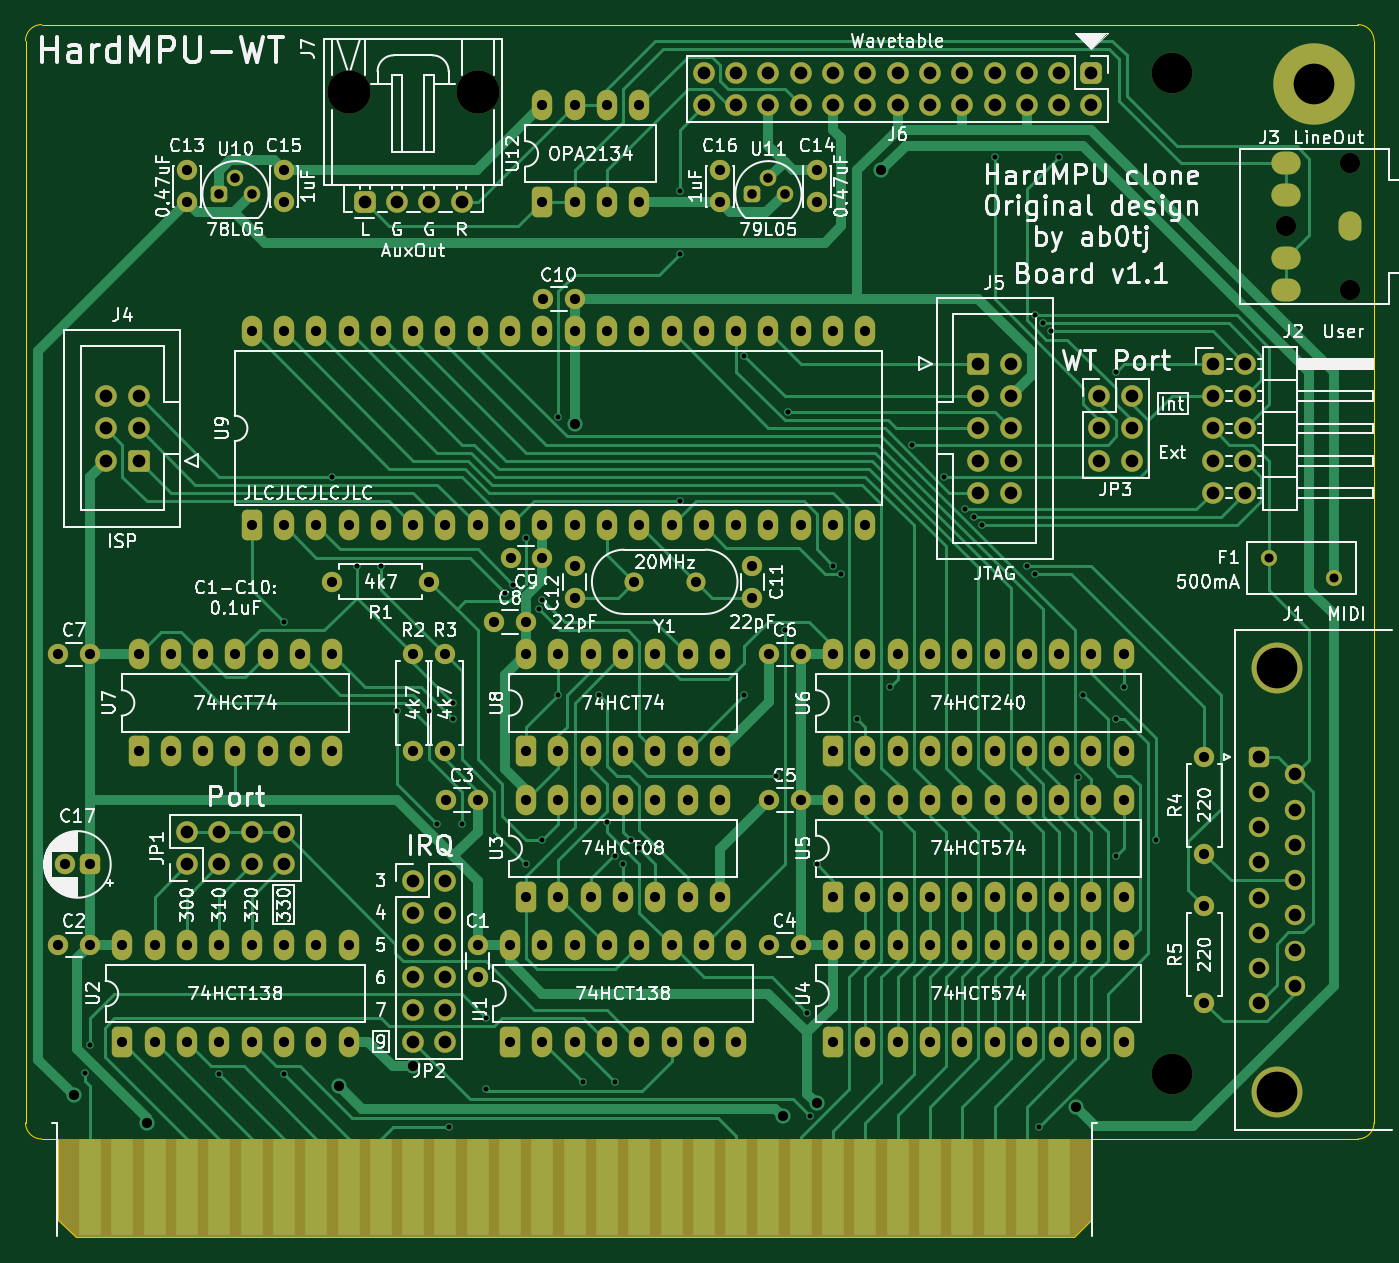
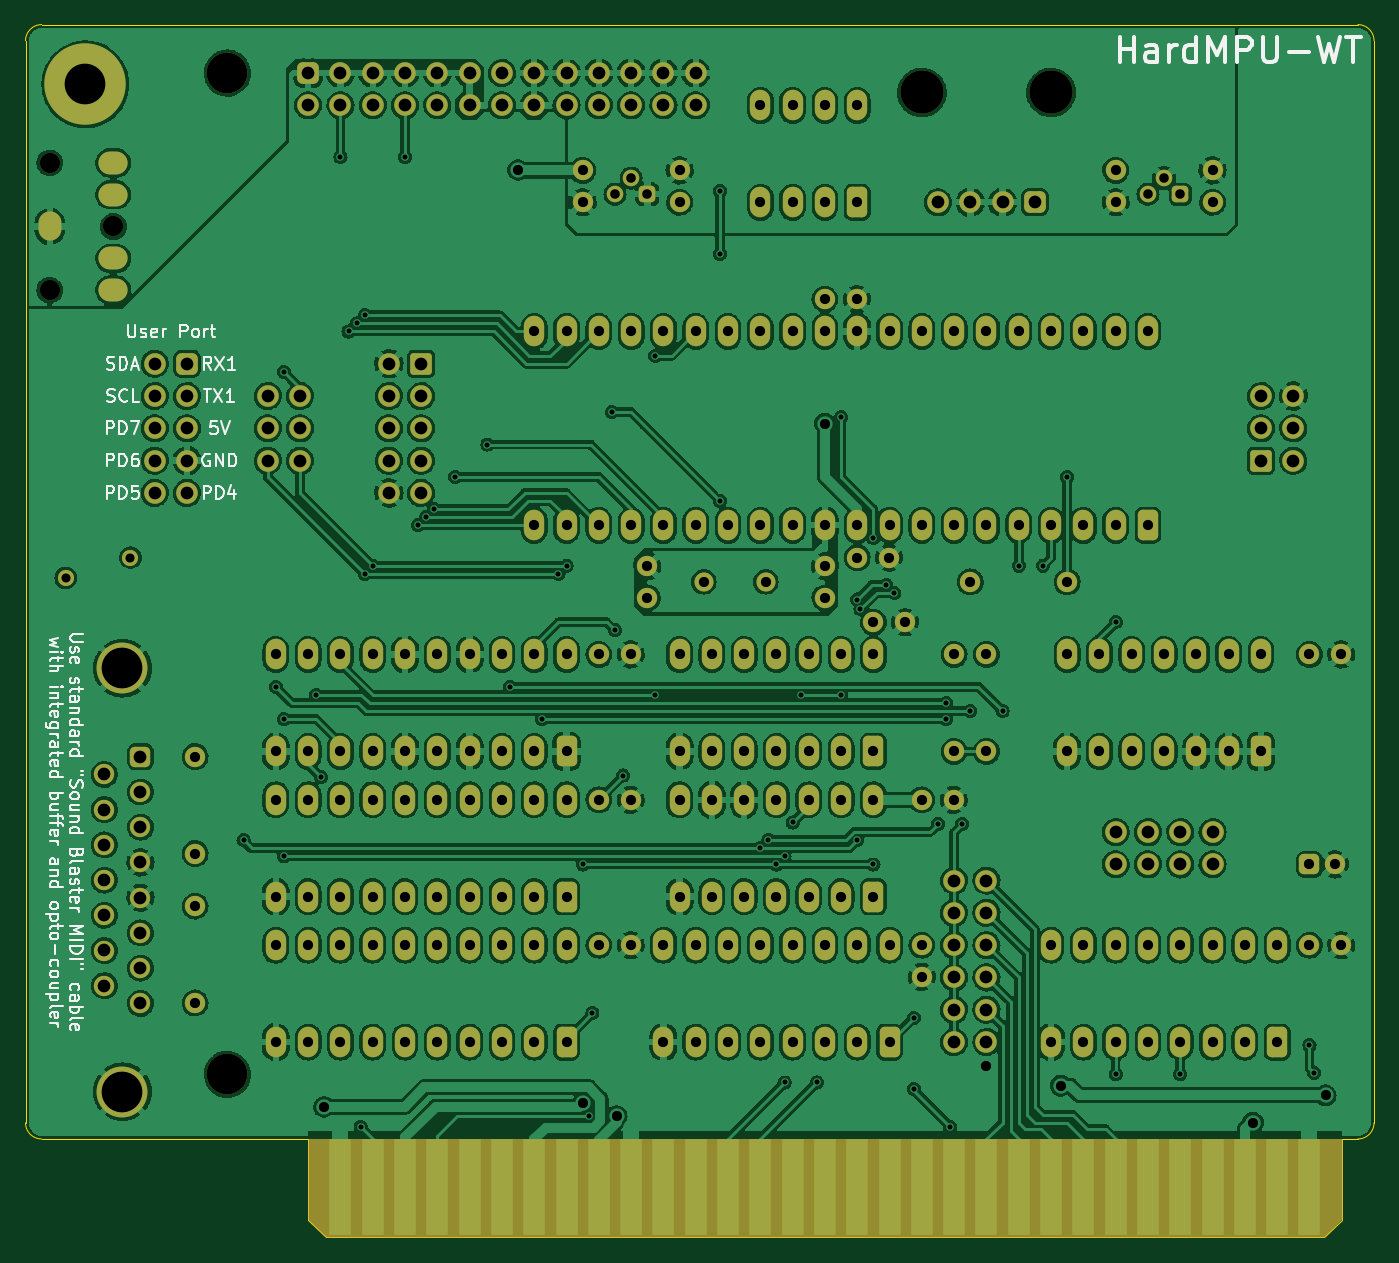
Circuit board: 9 layer files. Board 106.0 x 95.4 mm.
- bottom_copper: hardmpu-wt-B_Cu.gbr (843505 bytes)
- bottom_mask: hardmpu-wt-B_Mask.gbr (12463 bytes)
- bottom_silk: hardmpu-wt-B_Silkscreen.gbr (29055 bytes)
- outline: hardmpu-wt-Edge_Cuts.gbr (1163 bytes)
- top_copper: hardmpu-wt-F_Cu.gbr (57857 bytes)
- top_mask: hardmpu-wt-F_Mask.gbr (12463 bytes)
- top_silk: hardmpu-wt-F_Silkscreen.gbr (115840 bytes)
- drill: hardmpu-wt-NPTH.drl (547 bytes)
- drill: hardmpu-wt-PTH.drl (5211 bytes)

=== bottom_copper: hardmpu-wt-B_Cu.gbr (843505 bytes, source omitted) ===
=== bottom_mask: hardmpu-wt-B_Mask.gbr (12463 bytes, source omitted) ===
=== bottom_silk: hardmpu-wt-B_Silkscreen.gbr (29055 bytes, source omitted) ===
=== outline: hardmpu-wt-Edge_Cuts.gbr ===
%TF.GenerationSoftware,KiCad,Pcbnew,(6.0.11)*%
%TF.CreationDate,2023-01-30T02:30:37-08:00*%
%TF.ProjectId,hardmpu-wt,68617264-6d70-4752-9d77-742e6b696361,rev?*%
%TF.SameCoordinates,PX525bfc0PY8670810*%
%TF.FileFunction,Profile,NP*%
%FSLAX46Y46*%
G04 Gerber Fmt 4.6, Leading zero omitted, Abs format (unit mm)*
G04 Created by KiCad (PCBNEW (6.0.11)) date 2023-01-30 02:30:37*
%MOMM*%
%LPD*%
G01*
G04 APERTURE LIST*
%TA.AperFunction,Profile*%
%ADD10C,0.050000*%
%TD*%
G04 APERTURE END LIST*
D10*
X79883000Y-7747000D02*
X81280000Y-6350000D01*
X1397000Y-7747000D02*
X79883000Y-7747000D01*
X81280000Y0D02*
X102235000Y0D01*
X81280000Y-6350000D02*
X81280000Y0D01*
X103505000Y1270000D02*
X103505000Y86360000D01*
X-1270000Y0D02*
X0Y0D01*
X0Y0D02*
X0Y-6350000D01*
X-2540000Y86360000D02*
X-2540000Y1270000D01*
X102235000Y87630000D02*
X-1270000Y87630000D01*
X0Y-6350000D02*
X1397000Y-7747000D01*
X103505000Y86360000D02*
G75*
G03*
X102235000Y87630000I-1270000J0D01*
G01*
X102235000Y0D02*
G75*
G03*
X103505000Y1270000I0J1270000D01*
G01*
X-2540000Y1270000D02*
G75*
G03*
X-1270000Y0I1270000J0D01*
G01*
X-1270000Y87630000D02*
G75*
G03*
X-2540000Y86360000I0J-1270000D01*
G01*
M02*

=== top_copper: hardmpu-wt-F_Cu.gbr (57857 bytes, source omitted) ===
=== top_mask: hardmpu-wt-F_Mask.gbr (12463 bytes, source omitted) ===
=== top_silk: hardmpu-wt-F_Silkscreen.gbr (115840 bytes, source omitted) ===
=== drill: hardmpu-wt-NPTH.drl ===
M48
; DRILL file {KiCad (6.0.11)} date Mon Jan 30 02:30:40 2023
; FORMAT={-:-/ absolute / inch / decimal}
; #@! TF.CreationDate,2023-01-30T02:30:40-08:00
; #@! TF.GenerationSoftware,Kicad,Pcbnew,(6.0.11)
; #@! TF.FileFunction,NonPlated,1,2,NPTH
FMAT,2
INCH
; #@! TA.AperFunction,NonPlated,NPTH,ComponentDrill
T1C0.0630
; #@! TA.AperFunction,NonPlated,NPTH,ComponentDrill
T2C0.1260
; #@! TA.AperFunction,NonPlated,NPTH,ComponentDrill
T3C0.1339
%
G90
G05
T1
X3.8031Y2.825
X4.0Y3.0219
X4.0Y2.6281
T2
X3.45Y3.3
X3.45Y0.2
T3
X0.9Y3.24
X1.3Y3.24
T0
M30

=== drill: hardmpu-wt-PTH.drl (5211 bytes, source omitted) ===
